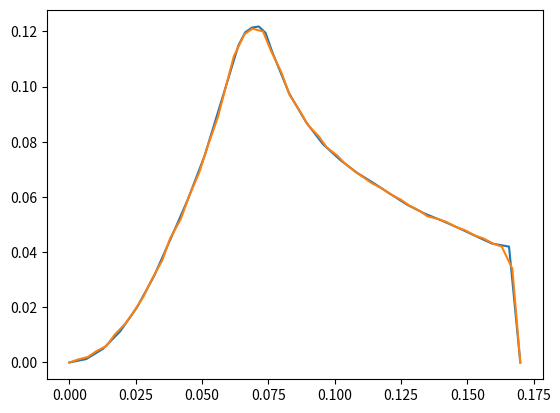

Recreate this plot in Python.
import matplotlib.pyplot as plt
import numpy as np

xVec = [6.375E-3, 1.275E-2, 1.9125E-2, 2.55E-2, 3.1875E-2, 3.825E-2, 4.4625E-2, \
     5.1E-2, 5.7375E-2, 6.375E-2, 6.63E-2, 6.885E-2, 7.14E-2, 7.395E-2, 7.65E-2,\
     8.2875E-2, 8.925E-2, 9.5625E-2, 1.02E-1, 1.08375E-1, 1.1475E-1, 1.21125E-1,\
     1.275E-1, 1.33875E-1, 1.4025E-1, 1.46625E-1, 1.53E-1, 1.59375E-1, 1.6575E-1,\
     1.7e-1]

fVec = [1.25E-3, 5.0E-3, 1.125E-2, 2.0E-2, 3.125E-2, 4.5E-2, 5.9E-2, 7.5E-2, \
     9.5E-2, 1.15E-1, 1.197E-1, 1.214E-1, 1.218E-1, 1.195E-1, 1.125E-1, 9.75E-2,\
     8.71E-2, 7.91E-2, 7.35E-2, 6.88E-2, 6.5E-2, 6.1E-2, 5.71E-2, 5.4E-2,\
     5.15E-2, 4.88E-2, 4.59E-2, 4.31E-2, 4.2E-2, 0.0] 

xVec = [0] + xVec
fVec = [0] + fVec


def interpolate(xVec,yVec,x):
    if x < xVec[0] or x > xVec[-1]:
        return 0.0
    for i in range(len(xVec)-1):
        if x > xVec[i] and x < xVec[i+1]:
            b = yVec[i]
            m = (yVec[i+1]-yVec[i])/(xVec[i+1]-xVec[i])
            return m*(x-xVec[i])+b
    return 0.0

uniformX = np.linspace(0,xVec[-1],50)
uniformY = [interpolate(xVec,fVec,x) for x in uniformX]

uniformX = [float("{0:.3f}".format(round(a,3))) for a in uniformX]
uniformY = [float("{0:.3f}".format(round(a,3))) for a in uniformY]

fig = plt.figure()
plt.plot(xVec,fVec)
plt.plot(uniformX,uniformY)

print(""); print(uniformX[1:-1])
print(""); print(uniformY[1:-1]); print("")

X_to_Print = uniformX[1:-1]
Y_to_Print = uniformY[1:-1]
for i in range(len(X_to_Print)):
    #print("X("+str(i+1)+") = "+str(X_to_Print[i]))
    print("Q("+str(i+1)+") = "+str(Y_to_Print[i]))

#plt.draw();plt.pause(1); raw_input("<Hit Enter To Close>"); plt.close(fig)



